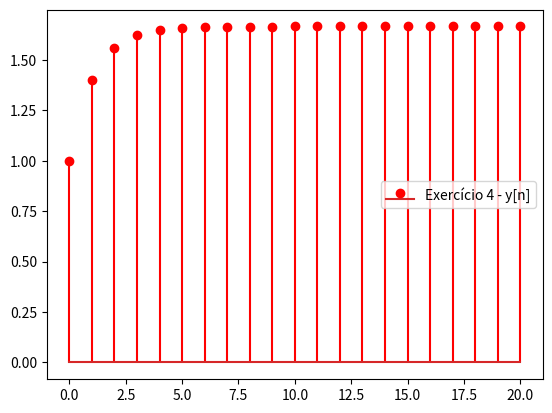

Reproduce this figure in Python.

#Luiz Fantin Neto - 2018102590

import numpy as np
import scipy as sp
import matplotlib.pyplot as plt

def degrau(n,n0=0):
    n = n-n0
    u = np.array([])
    for i in n:
        if(i >= 0):
            u = np.append(u,1.0)
        else:
            u = np.append(u,0.0)
    return u


n = np.arange(21)
alpha = 0.4
entrada = degrau(n)*(alpha**n)
sistema = degrau(n)

saida = np.convolve(entrada,sistema)
saida = np.array(saida[:21])

fig1, ax1 = plt.subplots()
ax1.stem(n,saida,linefmt="r-",label = "Exercício 4 - y[n]")
ax1.legend()
fig1.show()
plt.show()